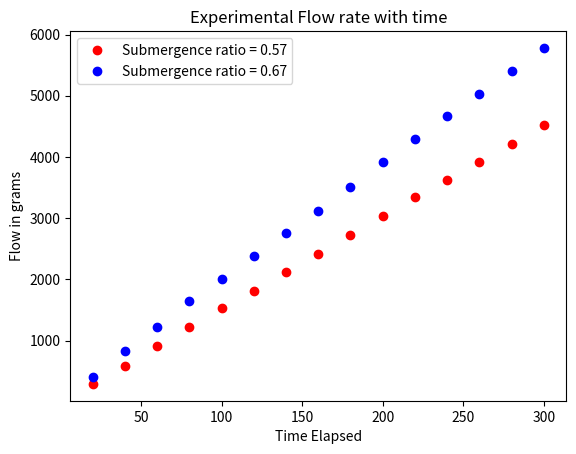

This chart was generated by the following Python code:
import numpy as np
import matplotlib.pyplot as plt

sub1 = (13+63)/(113+23)
sub2 = (27+63)/(113+23)

# print(sub1)
# print(sub2)

first_run = np.array([295,590,917,1222,1540,1817,2125,2421,2733,3036,
                    3342,3625,3914,4210,4521])
time = np.array([20*i for i in range(1,16)])
# print(time)

second_run = np.array([412,830,1230,1650,2016,2389,2760,3120,3508,
                    3916,4300,4669,5036,5398,5781])

dig = plt.figure()
dia = dig.add_subplot(111)
dia.set_title("Experimental Flow rate with time")
dia.set_xlabel("Time Elapsed")
dia.set_ylabel("Flow in grams")

plt.plot(time,first_run,'ro',label="Submergence ratio = 0.57")
plt.plot(time, second_run,'bo',label="Submergence ratio = 0.67")

plt.legend(loc='upper left')
plt.show()
